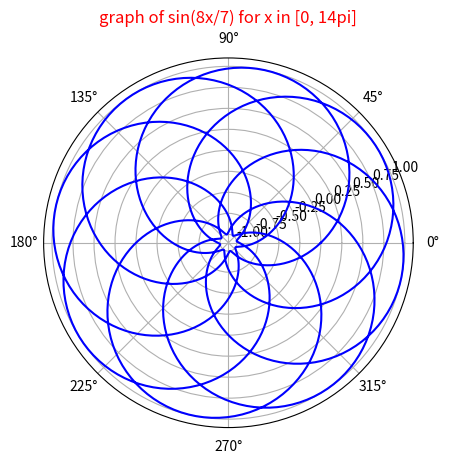

Reproduce this figure in Python.
import matplotlib.pyplot as plt
import numpy as np
fig, ax = plt.subplots(subplot_kw={'projection': 'polar'})
theta = np.linspace(0, 14*np.pi, 1000)
r = np.sin(theta*(8/7))
ax.plot(theta, r, color='b')
plt.title("graph of sin(8x/7) for x in [0, 14pi]", color="red")
ax.grid(True)
plt.show()
